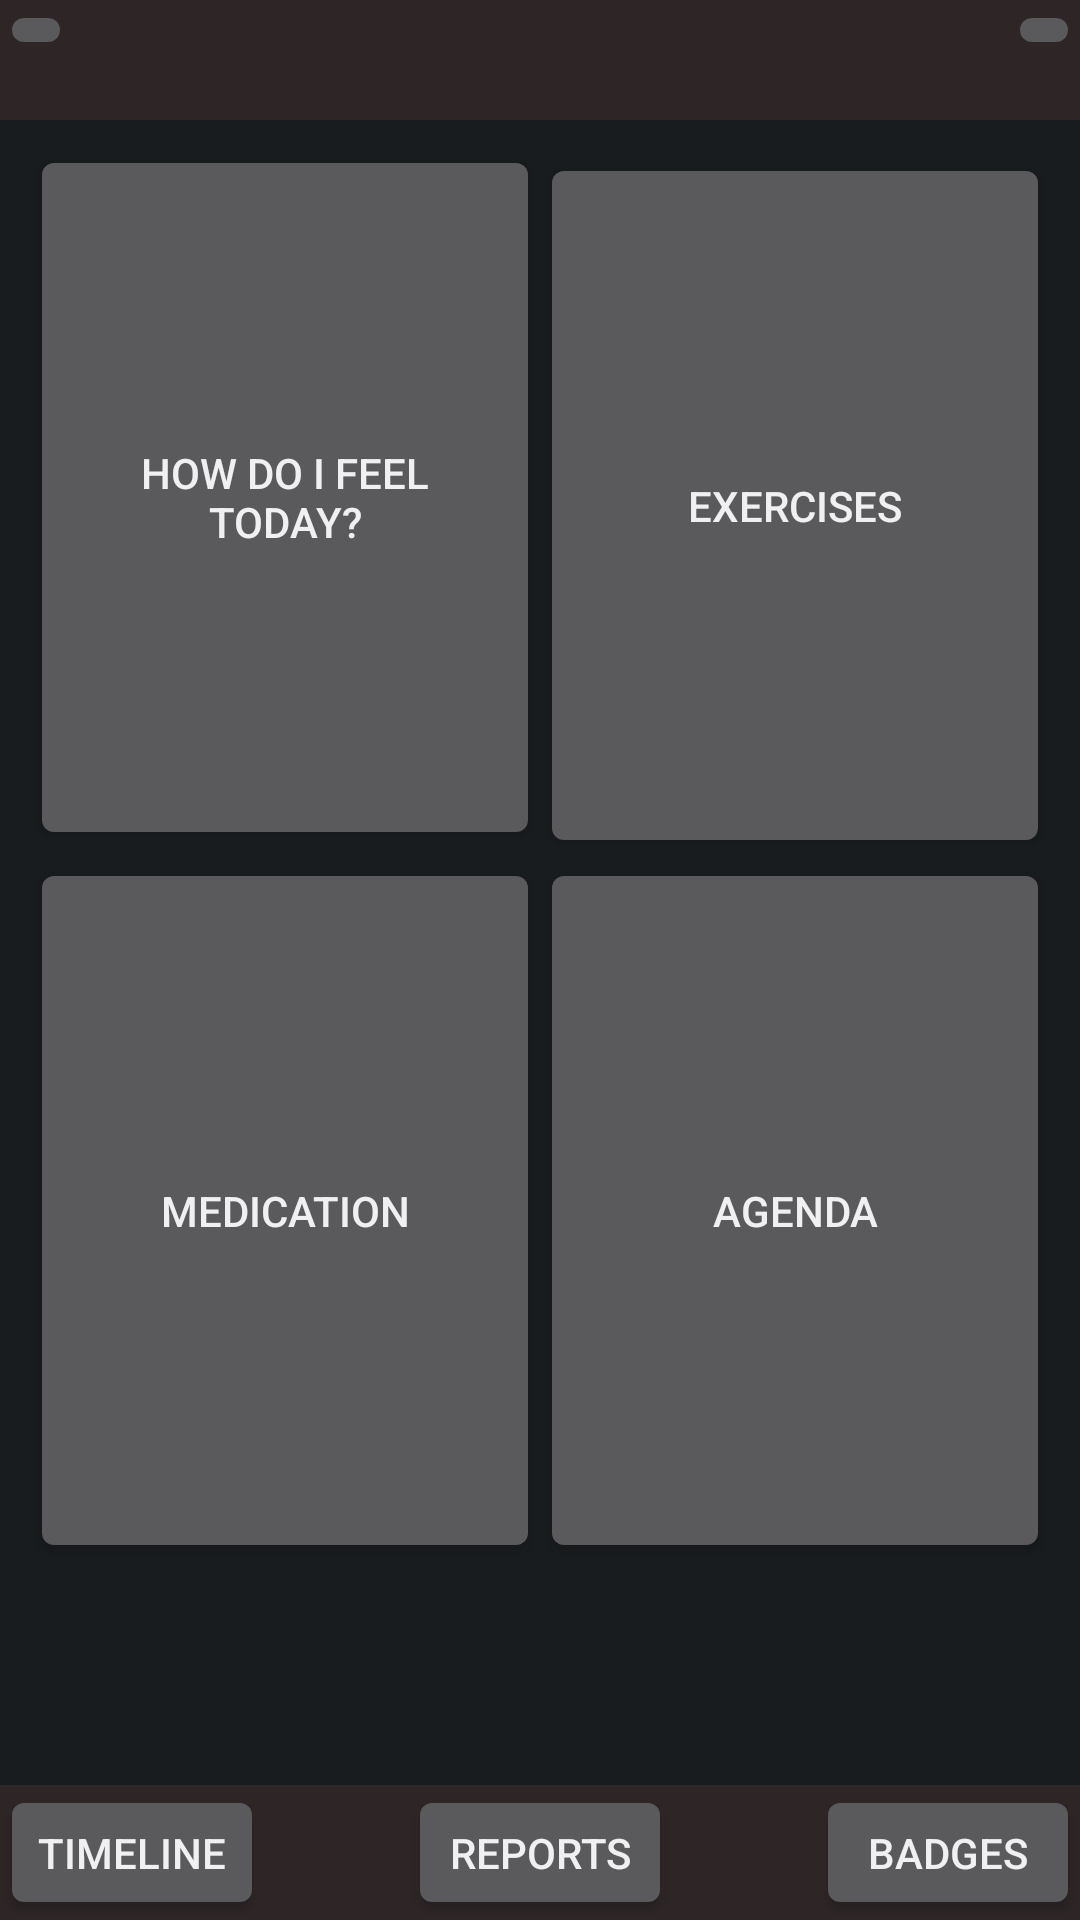

The Android layout XML behind this screen, and the referenced resources:
<!-- AndroidManifest.xml: application theme AppBaseTheme -->
<!-- res/layout/activity_main.xml -->
<RelativeLayout xmlns:android="http://schemas.android.com/apk/res/android"
    xmlns:tools="http://schemas.android.com/tools"
    android:layout_width="match_parent"
    android:layout_height="match_parent"
    tools:context=".MainActivity" 
    >

    <RelativeLayout
        android:id="@+id/relativeLayout1"
        android:layout_width="wrap_content"
        android:layout_height="40dp"
        android:layout_alignParentLeft="true"
        android:layout_alignParentRight="true"
        android:layout_alignParentTop="true"
        android:background="@color/black" >

        <ImageButton
            android:id="@+id/imgbtnHome"
            android:layout_width="wrap_content"
            android:layout_height="wrap_content"
            android:layout_alignParentLeft="true"
            android:layout_alignParentTop="true"
            android:src="@drawable/ic_launcher" />

        <ImageButton
            android:id="@+id/imgbtnRightDot"
            android:layout_width="wrap_content"
            android:layout_height="wrap_content"
            android:layout_alignParentRight="true"
            android:layout_alignParentTop="true"
            android:src="@drawable/ic_launcher" />
    </RelativeLayout>

    <TableLayout
        android:id="@+id/tableLayout1"
        android:layout_width="wrap_content"
        android:layout_height="wrap_content"
        android:layout_alignParentLeft="true"
        android:layout_alignParentRight="true"
        android:layout_below="@+id/relativeLayout1" >

        <TableRow
            android:id="@+id/tableRow1"
            android:layout_width="wrap_content"
            android:layout_height="wrap_content"
            android:gravity="center_horizontal" >

            <Button
                android:id="@+id/btnFeel"
                android:layout_width="170dp"
                android:layout_height="235dp"
                android:text="How do I feel today?"
                 />

            <Button
                android:id="@+id/btnExercises"
                android:layout_width="170dp"
                android:layout_height="235dp"
                android:text="Exercises" 
                android:layout_marginTop="11dp"/>
        </TableRow>

        <TableRow
            android:id="@+id/tableRow2"
            android:layout_width="wrap_content"
            android:layout_height="wrap_content"
            android:gravity="center_horizontal" >

            <Button
                android:id="@+id/btnMedication"
                android:layout_width="150dp"
                android:layout_height="235dp"
                android:text="Medication" />

            <Button
                android:id="@+id/btnAgenda"
                android:layout_width="150dp"
                android:layout_height="235dp"
                android:text="Agenda" />
        </TableRow>
    </TableLayout>

    <RelativeLayout
        android:id="@+id/relativeLayout2"
        android:layout_width="wrap_content"
        android:layout_height="45dp"
        android:layout_alignParentBottom="true"
        android:layout_alignParentLeft="true"
        android:layout_alignParentRight="true" 
        android:background="@color/black"
        >

        <Button
            android:id="@+id/btnTimeLine"
            android:layout_width="wrap_content"
            android:layout_height="wrap_content"
            android:layout_alignParentBottom="true"
            android:layout_alignParentLeft="true"
            android:text="Timeline" />

        <Button
            android:id="@+id/button6"
           
            android:layout_width="wrap_content"
            android:layout_height="wrap_content"
            android:layout_alignParentTop="true"
            android:layout_centerHorizontal="true"
            android:text="Reports" />

        <Button
            android:id="@+id/button7"
            android:layout_width="wrap_content"
            android:layout_height="wrap_content"
            android:layout_alignParentRight="true"
            android:layout_alignParentTop="true"
            android:text="Badges" />

    </RelativeLayout>

    

</RelativeLayout>
<!-- resources referenced by this layout -->
<resources>
  <color name="black">#2E2626</color>
  <style name="AppBaseTheme" parent="android:Theme.DeviceDefault.NoActionBar.Fullscreen">
          
      </style>
</resources>
